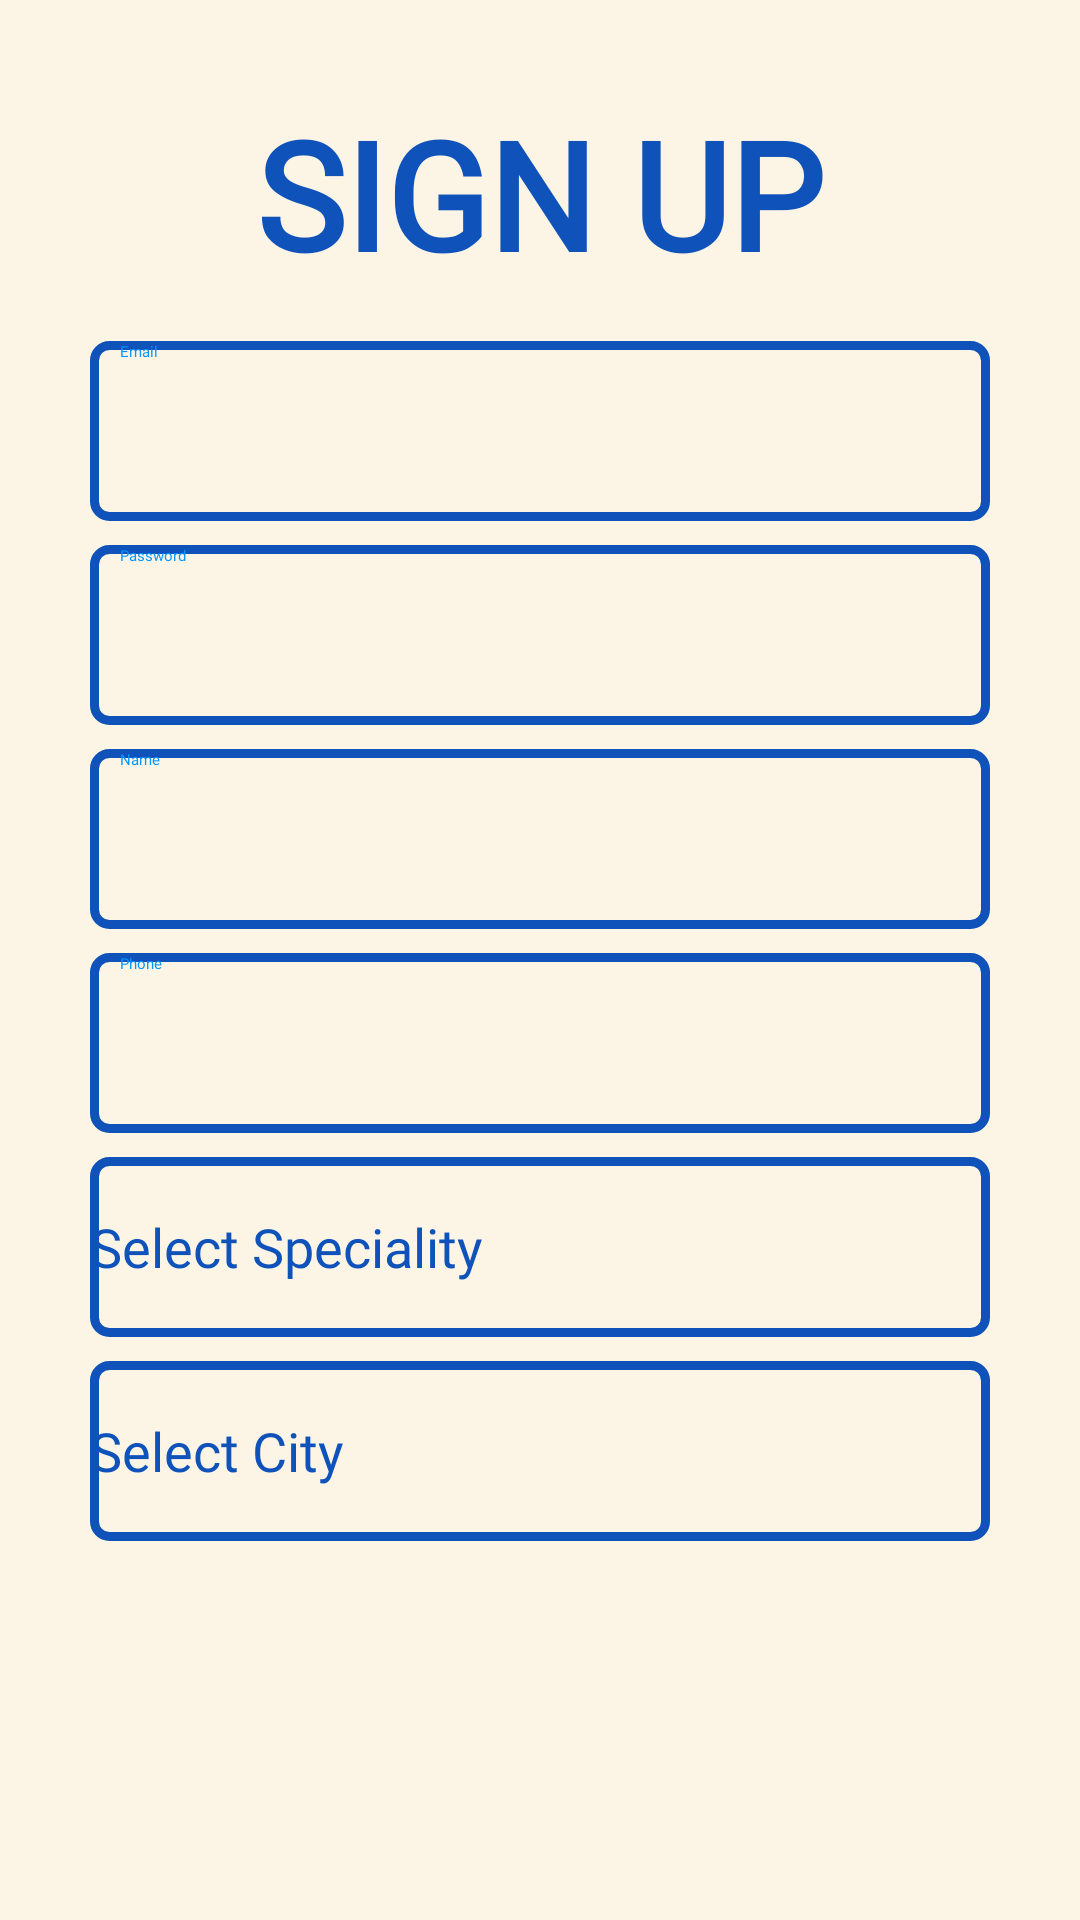

Here is an Android app screen rendered from its layout file. Give the layout XML and the strings, colors and styles it references.
<!-- AndroidManifest.xml: application theme Theme.HealthCare -->
<!-- res/layout/signup_doctor.xml -->
<?xml version="1.0" encoding="utf-8"?>
<androidx.appcompat.widget.LinearLayoutCompat xmlns:android="http://schemas.android.com/apk/res/android"
    xmlns:app="http://schemas.android.com/apk/res-auto"
    xmlns:tools="http://schemas.android.com/tools"
    android:layout_width="match_parent"
    android:layout_height="match_parent"
    android:orientation="vertical"
    android:gravity="center"
    android:background="@color/newfront"
    >

    <Space
        android:layout_width="0dp"
        android:layout_height="1dp"
        android:layout_weight="1"
        />

    <TextView
        android:layout_width="match_parent"
        android:layout_height="wrap_content"
        android:fontFamily="@font/roboto_slab_bold"
        android:gravity="center"
        android:text="SIGN UP"
        android:textColor="@color/newblue"
        android:textSize="50sp"
        android:textStyle="bold" />

    <Space
        android:layout_width="0dp"
        android:layout_height="1dp"
        android:layout_weight="0.5"
        />

    <EditText
        android:id="@+id/email_signup_doctor"
        android:layout_width="300dp"
        android:layout_height="60dp"
        android:paddingLeft="10dp"
        android:paddingRight="10dp"
        android:textColor="@color/newblue"
        android:textColorHint="@color/lightblue"

        android:fontFamily="@font/roboto_slab"
        android:singleLine="true"
        android:inputType="textEmailAddress"

        android:hint="Email"
        android:background="@drawable/edit_text"/>

    <Space
        android:layout_width="0dp"
        android:layout_height="5dp"
        android:layout_weight="0.1"
        />

    <EditText
        android:id="@+id/password_signup_doctor"
        android:layout_width="300dp"
        android:layout_height="60dp"
        android:paddingLeft="10dp"
        android:paddingRight="10dp"

        android:fontFamily="@font/roboto_slab"
        android:singleLine="true"
        android:inputType="textPassword"

        android:textColor="@color/newblue"
        android:textColorHint="@color/lightblue"
        android:hint="Password"
        android:background="@drawable/edit_text"/>
    <Space
        android:layout_width="0dp"
        android:layout_height="5dp"
        android:layout_weight="0.1"
        />

    <EditText
        android:id="@+id/name_signup_doctor"
        android:layout_width="300dp"
        android:layout_height="60dp"
        android:paddingLeft="10dp"
        android:paddingRight="10dp"
        android:textColor="@color/newblue"

        android:fontFamily="@font/roboto_slab"
        android:textColorHint="@color/lightblue"

        android:singleLine="true"
        android:hint="Name"
        android:background="@drawable/edit_text"/>

    <Space
        android:layout_width="0dp"
        android:layout_height="5dp"
        android:layout_weight="0.1"
        />

    <EditText
        android:id="@+id/phone_signup_doctor"
        android:layout_width="300dp"
        android:layout_height="60dp"
        android:background="@drawable/edit_text"
        android:fontFamily="@font/roboto_slab"
        android:hint="Phone"
        android:inputType="phone"

        android:paddingLeft="10dp"
        android:paddingRight="10dp"
        android:singleLine="true"
        android:textColor="@color/newblue"
        android:textColorHint="@color/lightblue" />

    <Space
        android:layout_width="0dp"
        android:layout_height="5dp"
        android:layout_weight="0.1"
        />
    
    <Spinner
        android:id="@+id/spinner_doctor_type"
        android:layout_width="300dp"
        android:layout_height="60dp"
        android:background="@drawable/edit_text"
        android:theme="@style/spinnerTheme"
        android:entries="@array/doctor_speciality"
        android:popupBackground="@color/newfront"

        />

    <Space
        android:layout_width="0dp"
        android:layout_height="5dp"
        android:layout_weight="0.1"
        />

    <Spinner
        android:id="@+id/spinner_doctor_city"
        android:layout_width="300dp"
        android:layout_height="60dp"
        android:background="@drawable/edit_text"
        android:theme="@style/spinnerTheme"
        android:entries="@array/doctor_city"
        android:popupBackground="@color/newfront"

        />

    <Space
        android:layout_width="0dp"
        android:layout_height="5dp"
        android:layout_weight="0.2"
        />


    <Button
        android:id="@+id/button_signup_doctor"
        android:layout_width="150dp"
        android:layout_height="60dp"
        android:text="Sign Up"
        android:textSize="20sp"
        android:fontFamily="sans-serif-condensed-medium"
        android:textColor="@color/newfront"

        android:backgroundTint="@color/newblue"/>
    <Space
        android:layout_width="0dp"
        android:layout_height="25dp"
        android:layout_weight="1"
        />


</androidx.appcompat.widget.LinearLayoutCompat>
<!-- resources referenced by this layout -->
<resources>
  <string-array name="doctor_city">
          <item>Select City</item>
          <item>Lahore</item>
          <item>Islamabad</item>
          <item>Faisalabad</item>
          <item>Karachi</item>
      </string-array>
  <string-array name="doctor_speciality">
          <item>Select Speciality</item>
          <item>Neurologist</item>
          <item>Pediatrician</item>
          <item>Gynaecologist</item>
          <item>Cardiologist</item>
          <item>Dentist</item>
          <item>Ophthalmologist</item>
      </string-array>
  <color name="lightblue">#0096FF</color>
  <color name="newblue">#0F52BA</color>
  <color name="newfront">#FCF5E5</color>
  <!-- drawable edit_text (drawable) -->
  <?xml version="1.0" encoding="utf-8"?>
  <shape xmlns:android="http://schemas.android.com/apk/res/android">
      <stroke android:color = "#0F52BA"   android:width="3dp"/>
      <corners android:bottomRightRadius="5dp" android:bottomLeftRadius="5dp" android:topLeftRadius="5dp" android:topRightRadius="5dp" />
  </shape>
  <style name="spinnerTheme">
          <item name="android:textColor">@color/newblue</item>
          <item name="android:textSize">18sp</item>
          <item name="drawableRightCompat">@drawable/ic_baseline_keyboard_arrow_down_24</item>
          <item name="android:checkedTextViewStyle">@color/newblue</item>
  
          <item name="android:popupMenuStyle">@style/popup_color</item>
          <item name="android:popupTheme">@style/popup_color</item>
  
          <item name="android:fontFamily">@font/roboto_slab</item>
          <item name="backgroundColor">@color/newfront</item>
      </style>
  <style name="Theme.HealthCare" parent="Theme.MaterialComponents.NoActionBar">
          
          <item name="colorPrimary">@color/purple_200</item>
          <item name="colorPrimaryVariant">@color/purple_700</item>
          <item name="colorOnPrimary">@color/black</item>
          
          <item name="colorSecondary">@color/teal_200</item>
          <item name="colorSecondaryVariant">@color/teal_200</item>
          <item name="colorOnSecondary">@color/black</item>
          
          <item name="android:statusBarColor" tools:targetApi="l">?attr/colorPrimaryVariant</item>
          
      </style>
  <!-- drawable ic_baseline_keyboard_arrow_down_24 (drawable) -->
  <vector android:height="24dp" android:tint="#0F52BA"
      android:viewportHeight="24" android:viewportWidth="24"
      android:width="24dp" xmlns:android="http://schemas.android.com/apk/res/android">
      <path android:fillColor="@android:color/white" android:pathData="M7.41,8.59L12,13.17l4.59,-4.58L18,10l-6,6 -6,-6 1.41,-1.41z"/>
  </vector>
  <style name="popup_color">
          <item name="android:textColor">@color/newfront</item>
          <item name="backgroundColor">@color/newblue</item>
      </style>
  <color name="purple_200">#FFBB86FC</color>
  <color name="purple_700">#FF3700B3</color>
  <color name="black">#FF000000</color>
  <color name="teal_200">#FF03DAC5</color>
</resources>
